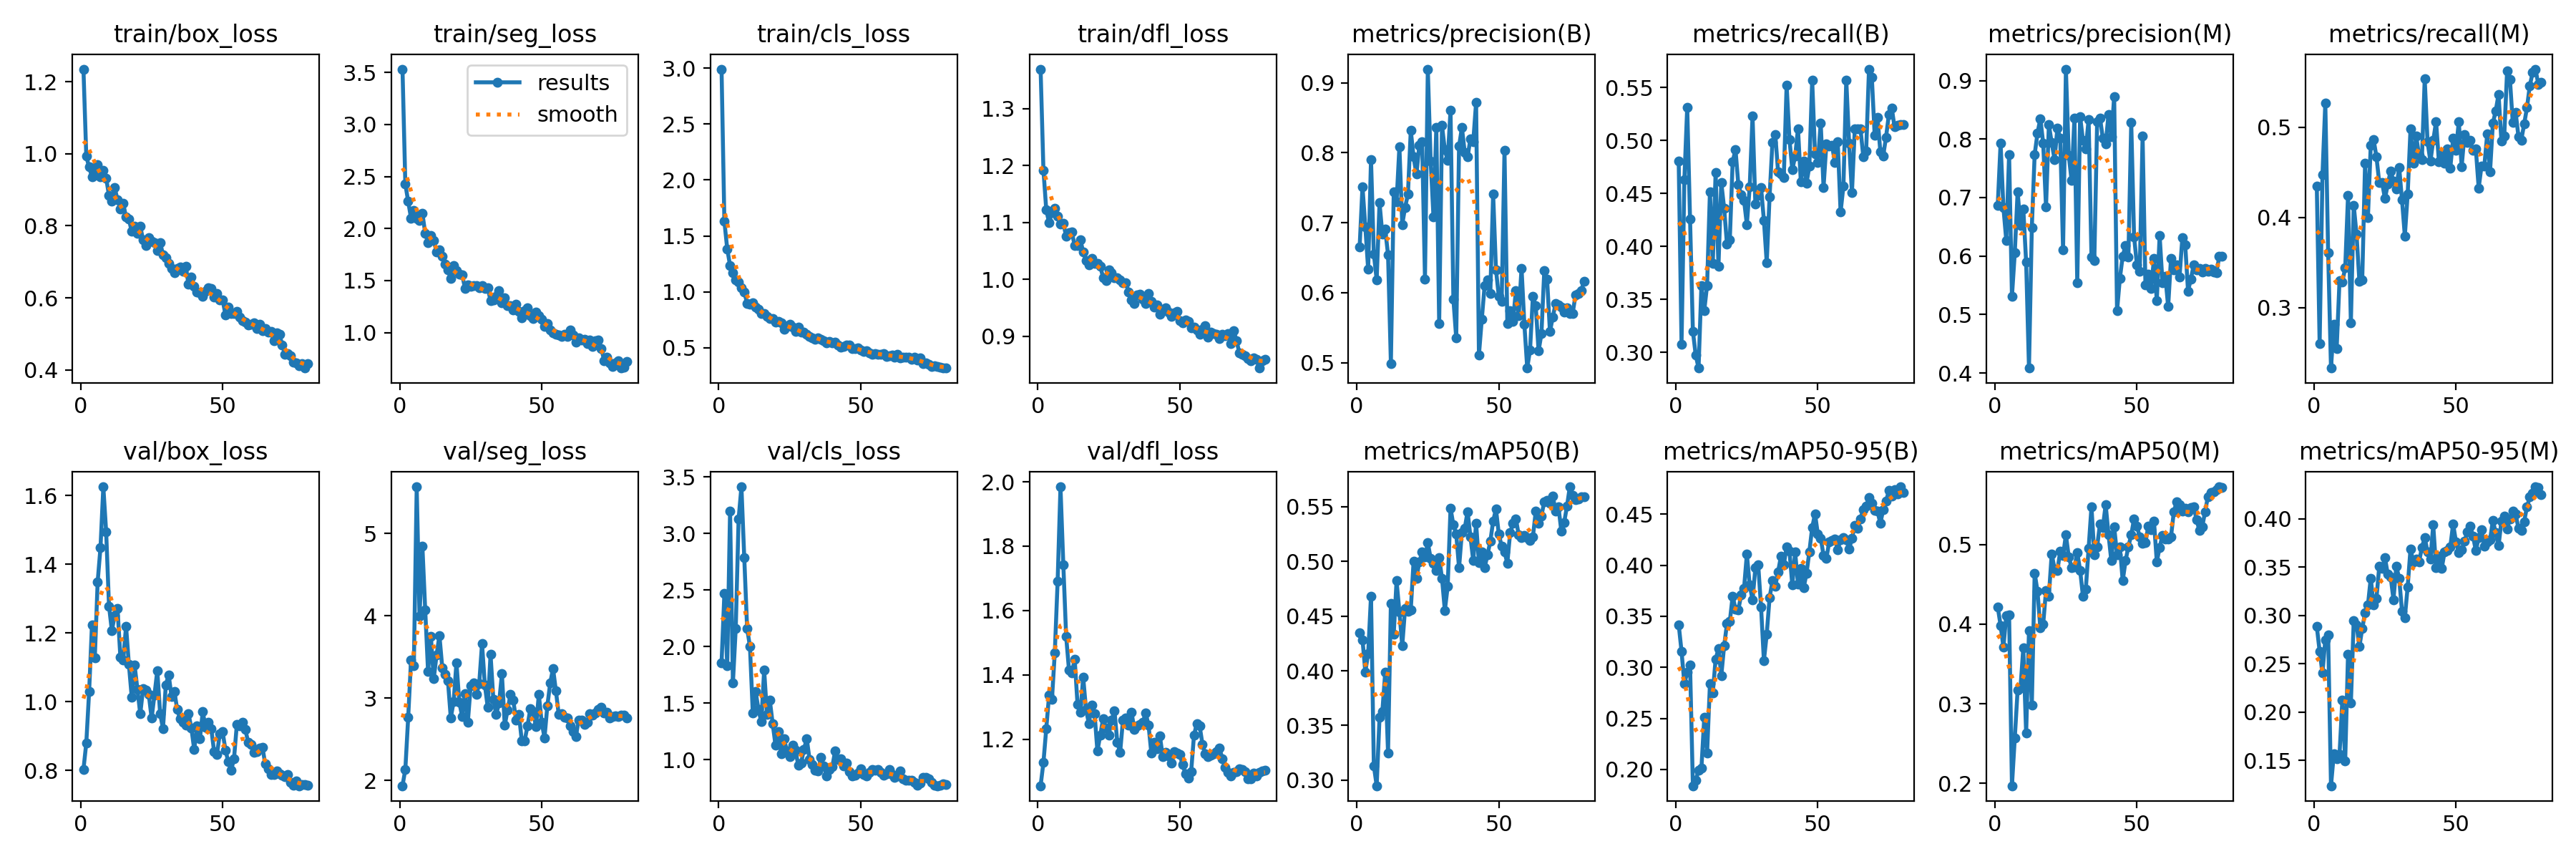

Values plotted in this chart, from the file beside it:
epoch, time, train/box_loss, train/seg_loss, train/cls_loss, train/dfl_loss, metrics/precision(B), metrics/recall(B), metrics/mAP50(B), metrics/mAP50-95(B), metrics/precision(M), metrics/recall(M), metrics/mAP50(M), metrics/mAP50-95(M), val/box_loss, val/seg_loss, val/cls_loss, val/dfl_loss, lr/pg0, lr/pg1, lr/pg2
1, 34.57, 1.235, 3.532, 2.993, 1.369, 0.6659, 0.481, 0.4349, 0.3418, 0.6863, 0.4347, 0.4214, 0.2886, 0.8023, 1.934, 1.856, 1.055, 0.00012, 0.00012, 0.00012
2, 41.37, 0.9927, 2.426, 1.629, 1.192, 0.7516, 0.3077, 0.4285, 0.3157, 0.7924, 0.2601, 0.3984, 0.263, 0.8795, 2.135, 2.473, 1.128, 0.0002469, 0.0002469, 0.0002469
3, 49.37, 0.9629, 2.261, 1.383, 1.122, 0.6941, 0.4632, 0.399, 0.2841, 0.6825, 0.4472, 0.3712, 0.2405, 1.029, 2.762, 1.828, 1.233, 0.0003706, 0.0003706, 0.0003706
4, 55.88, 0.936, 2.1, 1.234, 1.099, 0.6334, 0.5317, 0.4158, 0.295, 0.6271, 0.5267, 0.4105, 0.275, 1.224, 3.46, 3.2, 1.338, 0.0004911, 0.0004911, 0.0004911
5, 63.38, 0.957, 2.171, 1.172, 1.117, 0.7907, 0.4258, 0.4685, 0.302, 0.7737, 0.3608, 0.4113, 0.2799, 1.127, 3.396, 1.677, 1.323, 0.0006083, 0.0006083, 0.0006083
6, 70.09, 0.9706, 2.101, 1.103, 1.124, 0.6551, 0.32, 0.3131, 0.184, 0.531, 0.2332, 0.197, 0.124, 1.349, 5.568, 2.161, 1.469, 0.0007224, 0.0007224, 0.0007224
7, 77.58, 0.9357, 2.078, 1.084, 1.111, 0.6186, 0.2973, 0.2949, 0.1894, 0.6052, 0.2814, 0.2568, 0.1568, 1.449, 3.991, 3.127, 1.691, 0.0008332, 0.0008332, 0.0008332
8, 84.81, 0.954, 2.145, 1.033, 1.097, 0.7284, 0.2853, 0.3573, 0.1992, 0.7103, 0.2549, 0.3173, 0.1519, 1.625, 4.849, 3.414, 1.984, 0.0009134, 0.0009134, 0.0009134
9, 91.87, 0.9323, 1.956, 0.998, 1.098, 0.6837, 0.3634, 0.363, 0.2012, 0.6516, 0.3298, 0.3196, 0.1562, 1.493, 4.071, 2.785, 1.743, 0.000901, 0.000901, 0.000901
10, 99.33, 0.8839, 1.861, 0.8969, 1.075, 0.6906, 0.3394, 0.3985, 0.2508, 0.681, 0.3288, 0.37, 0.2127, 1.278, 3.322, 2.162, 1.519, 0.0008886, 0.0008886, 0.0008886
11, 106.1, 0.8677, 1.936, 0.8888, 1.082, 0.6544, 0.3634, 0.3248, 0.216, 0.5894, 0.3439, 0.2628, 0.1493, 1.206, 3.746, 2, 1.415, 0.0008762, 0.0008762, 0.0008762
12, 113.8, 0.9059, 1.886, 0.9008, 1.083, 0.499, 0.4517, 0.4618, 0.2837, 0.4084, 0.424, 0.3916, 0.2601, 1.251, 3.236, 1.415, 1.406, 0.0008639, 0.0008639, 0.0008639
13, 120.5, 0.8714, 1.775, 0.862, 1.059, 0.7439, 0.3839, 0.4338, 0.2748, 0.6491, 0.2834, 0.2983, 0.2092, 1.27, 3.524, 1.604, 1.449, 0.0008515, 0.0008515, 0.0008515
14, 128, 0.8473, 1.793, 0.8416, 1.059, 0.7298, 0.4698, 0.4824, 0.3079, 0.7739, 0.4136, 0.4641, 0.2944, 1.13, 3.761, 1.443, 1.309, 0.0008391, 0.0008391, 0.0008391
15, 134.8, 0.8619, 1.734, 0.8064, 1.069, 0.8087, 0.3812, 0.4537, 0.3181, 0.8101, 0.3812, 0.4411, 0.2905, 1.121, 3.371, 1.334, 1.283, 0.0008268, 0.0008268, 0.0008268
16, 143.3, 0.8237, 1.658, 0.8022, 1.048, 0.6976, 0.4605, 0.4229, 0.2917, 0.8352, 0.3292, 0.3951, 0.2678, 1.219, 3.292, 1.794, 1.392, 0.0008144, 0.0008144, 0.0008144
17, 149.9, 0.8179, 1.599, 0.7782, 1.033, 0.7219, 0.4361, 0.457, 0.321, 0.7931, 0.3311, 0.3997, 0.2864, 1.108, 3.21, 1.399, 1.292, 0.000802, 0.000802, 0.000802
18, 157.2, 0.7841, 1.523, 0.7571, 1.025, 0.7409, 0.4023, 0.4542, 0.3426, 0.6839, 0.4597, 0.4425, 0.303, 1.013, 2.759, 1.524, 1.249, 0.0007896, 0.0007896, 0.0007896
19, 164.2, 0.7997, 1.645, 0.757, 1.037, 0.832, 0.4065, 0.4558, 0.3449, 0.8245, 0.3996, 0.4353, 0.3106, 1.107, 2.957, 1.319, 1.305, 0.0007772, 0.0007772, 0.0007772
20, 171.7, 0.7794, 1.596, 0.7283, 1.028, 0.7939, 0.48, 0.5004, 0.3698, 0.7939, 0.48, 0.4882, 0.3385, 1.036, 3.431, 1.126, 1.28, 0.0007649, 0.0007649, 0.0007649
21, 179.3, 0.798, 1.564, 0.7326, 1.028, 0.7694, 0.4916, 0.4844, 0.3571, 0.765, 0.4863, 0.4695, 0.3112, 0.9639, 2.949, 1.247, 1.163, 0.0007525, 0.0007525, 0.0007525
22, 186.1, 0.761, 1.557, 0.722, 1.023, 0.8107, 0.4584, 0.4993, 0.3564, 0.8187, 0.4672, 0.4674, 0.3173, 1.038, 2.779, 1.05, 1.212, 0.0007401, 0.0007401, 0.0007401
23, 193.6, 0.7459, 1.427, 0.6635, 1.003, 0.8163, 0.4491, 0.5087, 0.3708, 0.802, 0.4385, 0.4912, 0.3509, 1.034, 3.057, 1.183, 1.264, 0.0007277, 0.0007277, 0.0007277
24, 200.4, 0.7661, 1.458, 0.6867, 0.9978, 0.6198, 0.4438, 0.5039, 0.3771, 0.6105, 0.4385, 0.4861, 0.3486, 1.02, 2.705, 1.078, 1.236, 0.0007154, 0.0007154, 0.0007154
25, 208.2, 0.7577, 1.445, 0.7078, 1.016, 0.9196, 0.4208, 0.5171, 0.4108, 0.9196, 0.4208, 0.512, 0.3597, 0.9516, 3.147, 1.024, 1.213, 0.000703, 0.000703, 0.000703
26, 215, 0.7524, 1.455, 0.6831, 1.012, 0.7885, 0.4563, 0.5028, 0.3805, 0.7719, 0.4367, 0.4846, 0.3424, 1.019, 3.183, 1.128, 1.259, 0.0006906, 0.0006906, 0.0006906
27, 222.6, 0.7311, 1.453, 0.6436, 1.003, 0.7081, 0.5234, 0.4985, 0.3661, 0.7292, 0.4515, 0.4709, 0.3401, 1.09, 3.041, 1.084, 1.289, 0.0006783, 0.0006783, 0.0006783
28, 229.4, 0.7532, 1.429, 0.6808, 1.002, 0.8363, 0.44, 0.4915, 0.3973, 0.8363, 0.44, 0.4714, 0.3164, 0.9648, 3.174, 0.9528, 1.191, 0.0006659, 0.0006659, 0.0006659
29, 236.9, 0.7203, 1.452, 0.6376, 0.999, 0.556, 0.4481, 0.5033, 0.4004, 0.5538, 0.4313, 0.4899, 0.351, 0.9216, 3.659, 0.9691, 1.158, 0.0006535, 0.0006535, 0.0006535
30, 243.5, 0.7105, 1.421, 0.6384, 0.9936, 0.8389, 0.4555, 0.4845, 0.3589, 0.8389, 0.4555, 0.4677, 0.3386, 1.048, 3.16, 1.089, 1.259, 0.0006411, 0.0006411, 0.0006411
31, 251.2, 0.6951, 1.428, 0.6188, 0.994, 0.8041, 0.4249, 0.4551, 0.3065, 0.7979, 0.4196, 0.4351, 0.3046, 1.078, 2.889, 1.187, 1.266, 0.0006287, 0.0006287, 0.0006287
32, 258.3, 0.6807, 1.309, 0.6007, 0.978, 0.7893, 0.3846, 0.4773, 0.3325, 0.7827, 0.3793, 0.4436, 0.2978, 1.015, 3.53, 0.9981, 1.243, 0.0006164, 0.0006164, 0.0006164
33, 265.8, 0.6693, 1.312, 0.5852, 0.9639, 0.8612, 0.4471, 0.5486, 0.368, 0.8336, 0.4258, 0.4951, 0.3297, 1.029, 2.98, 0.9591, 1.284, 0.000604, 0.000604, 0.000604
34, 273, 0.6816, 1.348, 0.5755, 0.9578, 0.5911, 0.4983, 0.5335, 0.3846, 0.5988, 0.4981, 0.5473, 0.3689, 0.9782, 2.804, 0.9052, 1.231, 0.0005916, 0.0005916, 0.0005916
35, 279.7, 0.6849, 1.402, 0.5851, 0.973, 0.5354, 0.506, 0.5252, 0.3793, 0.5917, 0.46, 0.4873, 0.3551, 0.9493, 2.939, 0.8978, 1.241, 0.0005793, 0.0005793, 0.0005793
36, 287.2, 0.6746, 1.288, 0.5772, 0.9742, 0.8092, 0.4703, 0.4941, 0.3936, 0.8301, 0.49, 0.4972, 0.3583, 0.9393, 3.294, 1.018, 1.246, 0.0005669, 0.0005669, 0.0005669
37, 293.8, 0.6874, 1.332, 0.5601, 0.9648, 0.8361, 0.4685, 0.5267, 0.4087, 0.8361, 0.4685, 0.5261, 0.3552, 0.9321, 2.668, 0.9431, 1.253, 0.0005545, 0.0005545, 0.0005545
38, 301.4, 0.637, 1.26, 0.5416, 0.9573, 0.8007, 0.465, 0.5302, 0.4003, 0.8015, 0.4642, 0.5213, 0.3702, 0.9646, 2.855, 0.8567, 1.282, 0.0005421, 0.0005421, 0.0005421
39, 309.2, 0.6587, 1.262, 0.5582, 0.9754, 0.7939, 0.5526, 0.5456, 0.418, 0.7924, 0.5534, 0.55, 0.3804, 0.9222, 3.041, 0.9145, 1.244, 0.0005297, 0.0005297, 0.0005297
40, 317.4, 0.6312, 1.22, 0.5394, 0.9607, 0.8202, 0.5013, 0.5228, 0.4139, 0.8419, 0.4835, 0.5123, 0.3656, 0.8605, 2.973, 0.9368, 1.156, 0.0005174, 0.0005174, 0.0005174
41, 324.2, 0.6169, 1.272, 0.5461, 0.9508, 0.816, 0.4726, 0.5008, 0.3805, 0.8045, 0.462, 0.4794, 0.3581, 0.9299, 2.732, 1.079, 1.19, 0.000505, 0.000505, 0.000505
42, 331.5, 0.6144, 1.207, 0.5237, 0.9552, 0.872, 0.4852, 0.5348, 0.4129, 0.872, 0.4852, 0.5221, 0.3935, 0.8913, 2.801, 0.9992, 1.171, 0.0004926, 0.0004926, 0.0004926
43, 338.5, 0.604, 1.139, 0.5043, 0.9379, 0.5111, 0.5113, 0.4991, 0.3815, 0.5061, 0.506, 0.4871, 0.3492, 0.9706, 2.479, 1.005, 1.21, 0.0004802, 0.0004802, 0.0004802
44, 345.6, 0.617, 1.214, 0.5117, 0.9462, 0.5618, 0.4614, 0.5089, 0.3968, 0.5618, 0.4614, 0.4971, 0.3612, 0.9246, 2.48, 0.9455, 1.147, 0.0004679, 0.0004679, 0.0004679
45, 353.1, 0.6278, 1.242, 0.52, 0.9495, 0.6101, 0.481, 0.4943, 0.378, 0.6, 0.4704, 0.4544, 0.3488, 0.9394, 2.66, 0.9708, 1.158, 0.0004555, 0.0004555, 0.0004555
46, 360.5, 0.6261, 1.161, 0.52, 0.9428, 0.6182, 0.4597, 0.506, 0.3917, 0.6182, 0.4597, 0.4795, 0.3659, 0.9213, 2.869, 0.8925, 1.147, 0.0004431, 0.0004431, 0.0004431
47, 367.8, 0.6028, 1.137, 0.494, 0.9345, 0.5987, 0.4757, 0.5183, 0.4132, 0.5987, 0.4757, 0.4973, 0.3671, 0.8544, 2.837, 0.8528, 1.125, 0.0004307, 0.0004307, 0.0004307
48, 374.3, 0.612, 1.195, 0.4929, 0.9406, 0.7415, 0.5572, 0.5368, 0.4369, 0.8283, 0.4545, 0.512, 0.3708, 0.8458, 2.65, 0.8639, 1.162, 0.0004184, 0.0004184, 0.0004184
49, 382, 0.5951, 1.165, 0.4947, 0.9441, 0.633, 0.4876, 0.5478, 0.4503, 0.633, 0.4876, 0.5324, 0.3946, 0.9057, 3.043, 0.8798, 1.157, 0.000406, 0.000406, 0.000406
50, 388.7, 0.5938, 1.125, 0.4806, 0.9271, 0.5946, 0.4794, 0.5249, 0.4302, 0.5855, 0.4741, 0.5231, 0.3763, 0.912, 2.707, 0.9194, 1.152, 0.0003936, 0.0003936, 0.0003936
51, 397, 0.5532, 1.061, 0.4637, 0.923, 0.5873, 0.5166, 0.5139, 0.4266, 0.5744, 0.506, 0.5094, 0.3649, 0.8587, 2.518, 0.8674, 1.121, 0.0003813, 0.0003813, 0.0003813
52, 403.8, 0.5742, 1.085, 0.4742, 0.9279, 0.8034, 0.456, 0.5085, 0.4097, 0.8049, 0.456, 0.5017, 0.3678, 0.8241, 2.905, 0.8565, 1.092, 0.0003689, 0.0003689, 0.0003689
53, 410.9, 0.557, 1.023, 0.4518, 0.9258, 0.5555, 0.497, 0.4985, 0.4066, 0.551, 0.4916, 0.5019, 0.3766, 0.8005, 3.182, 0.8899, 1.079, 0.0003565, 0.0003565, 0.0003565
54, 418.2, 0.5566, 1.001, 0.4406, 0.9141, 0.5746, 0.4948, 0.5266, 0.423, 0.5695, 0.483, 0.5231, 0.3861, 0.8328, 3.36, 0.9155, 1.098, 0.0003441, 0.0003441, 0.0003441
55, 425.4, 0.5617, 0.9861, 0.4487, 0.9154, 0.5593, 0.4954, 0.5348, 0.4242, 0.5442, 0.4855, 0.5185, 0.3927, 0.9327, 3.092, 0.9086, 1.211, 0.0003318, 0.0003318, 0.0003318
56, 433.3, 0.5472, 0.9748, 0.4405, 0.911, 0.6029, 0.4794, 0.5392, 0.4257, 0.5954, 0.4741, 0.5296, 0.3822, 0.9301, 2.803, 0.9116, 1.249, 0.0003194, 0.0003194, 0.0003194
57, 439.9, 0.5362, 0.9631, 0.4373, 0.9027, 0.5671, 0.4989, 0.5244, 0.4151, 0.5237, 0.4757, 0.4783, 0.3669, 0.9407, 2.808, 0.8882, 1.241, 0.000307, 0.000307, 0.000307
58, 447.3, 0.5334, 0.9863, 0.445, 0.9115, 0.6352, 0.4325, 0.5216, 0.4251, 0.6352, 0.4325, 0.4961, 0.3803, 0.9187, 2.763, 0.864, 1.183, 0.0002946, 0.0002946, 0.0002946
59, 454, 0.524, 0.9639, 0.4236, 0.9177, 0.5547, 0.4571, 0.5241, 0.4271, 0.5547, 0.4571, 0.5116, 0.389, 0.8812, 2.755, 0.8748, 1.154, 0.0002823, 0.0002823, 0.0002823
60, 461.4, 0.5268, 1.024, 0.4301, 0.8977, 0.4923, 0.5573, 0.522, 0.4247, 0.5657, 0.457, 0.507, 0.3719, 0.876, 2.664, 0.9094, 1.145, 0.0002699, 0.0002699, 0.0002699
... 20 more rows
